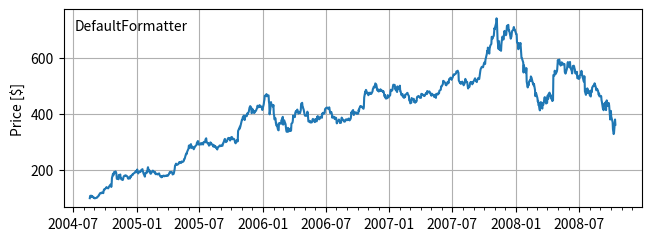

Source code (Python):
import matplotlib.pyplot as plt
import matplotlib.cbook as cbook
import matplotlib.dates as mdates

data = cbook.get_sample_data('goog.npz')['price_data']

fig, ax = plt.subplots(figsize=(6.4, 2.3), layout='constrained')

ax.plot('date', 'adj_close', data=data)

ax.xaxis.set_major_locator(mdates.MonthLocator(bymonth=(1, 7)))
ax.xaxis.set_minor_locator(mdates.MonthLocator())
ax.grid(True)
ax.set_ylabel(r'Price [\$]')
ax.set_title('DefaultFormatter', loc='left', y=0.85, x=0.02, fontsize='medium')

plt.show()
